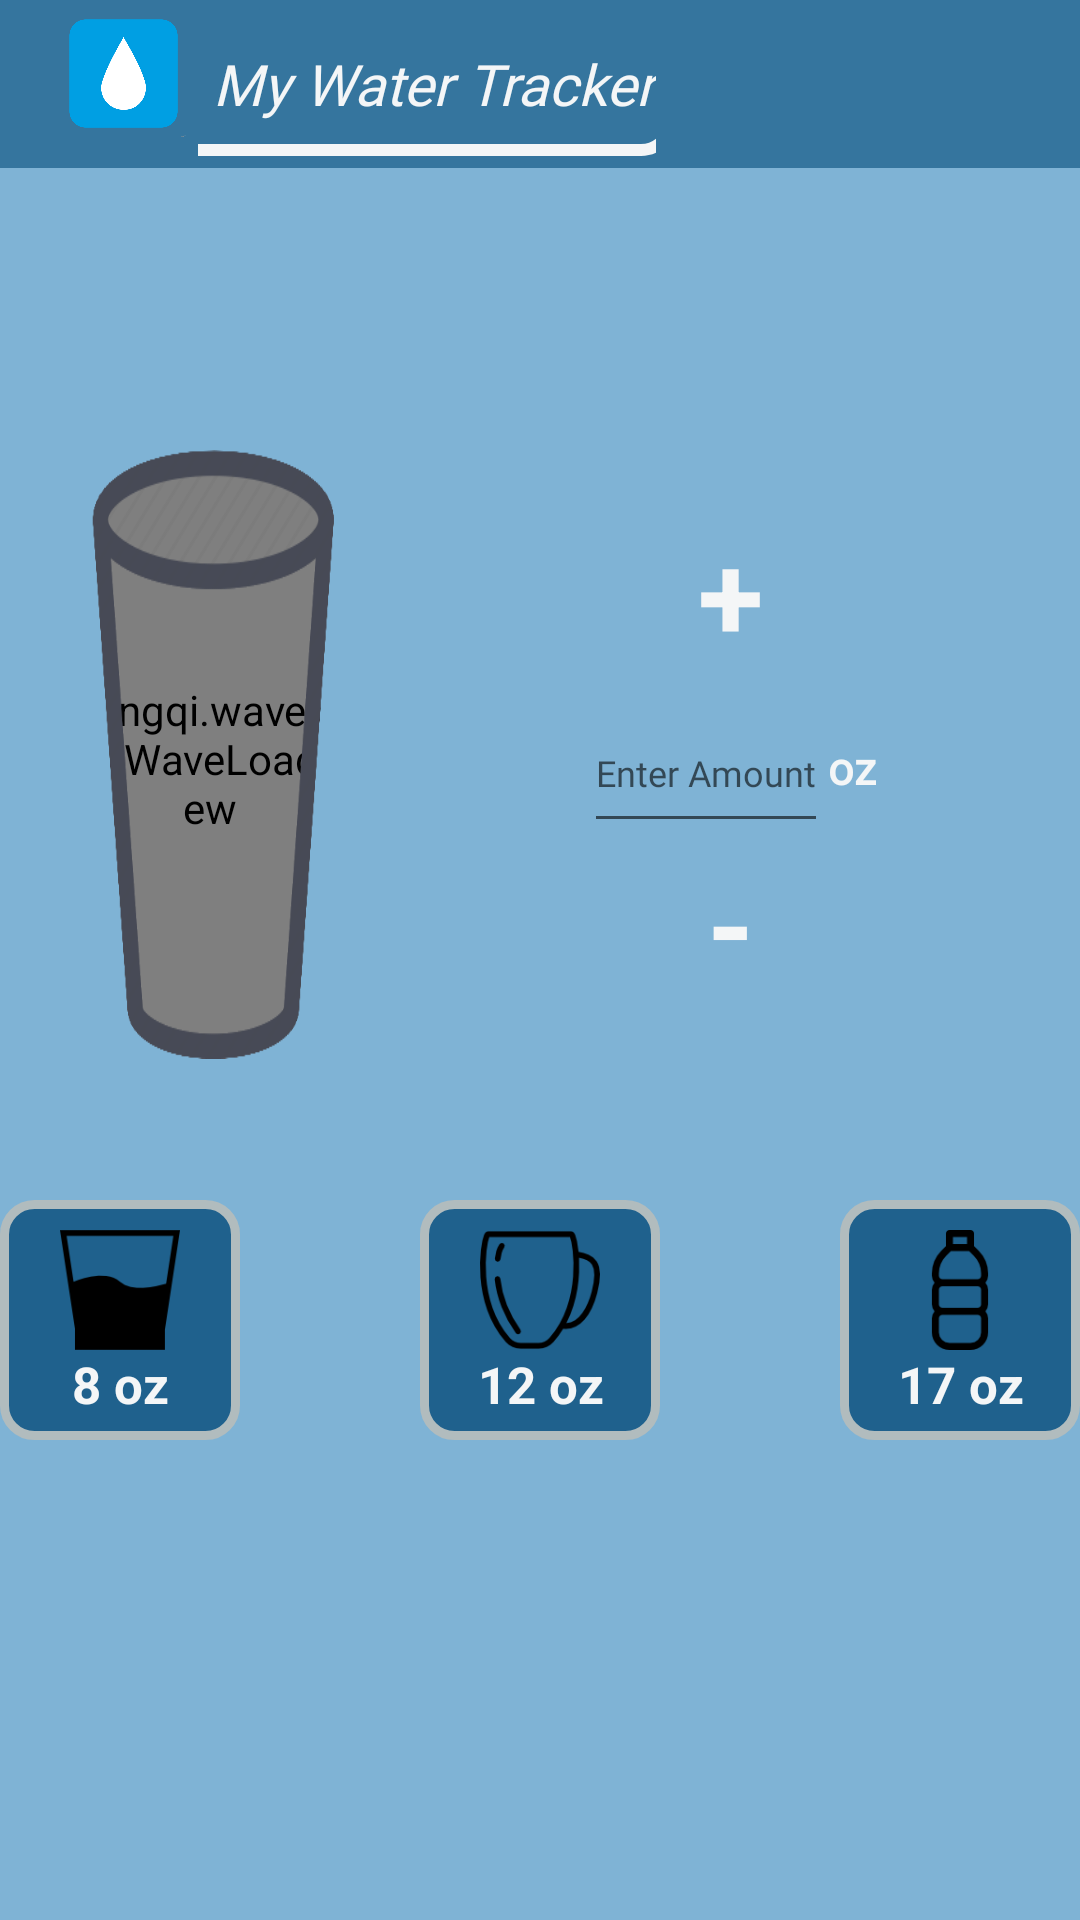

Reconstruct the res/layout file that produces this screen, plus the resources it refers to.
<!-- AndroidManifest.xml: application theme Theme.AppCompat.Light.NoActionBar -->
<!-- res/layout/activity_main.xml -->
<android.support.v4.widget.DrawerLayout xmlns:android="http://schemas.android.com/apk/res/android"
    xmlns:app="http://schemas.android.com/apk/res-auto"
    xmlns:tools="http://schemas.android.com/tools"
    android:layout_width="match_parent"
    android:layout_height="match_parent"
    android:id="@+id/drawer"
    android:background="@color/blue_background"
    tools:context="com.example.jinshin.watertracker.MainActivity">

    <android.support.design.widget.NavigationView
        android:layout_width="match_parent"
        android:layout_height="match_parent"
        android:layout_gravity="start"
        app:itemIconTint="@color/white"
        app:menu="@menu/nav_menu"></android.support.design.widget.NavigationView>

    <RelativeLayout
        android:layout_width="match_parent"
        android:layout_height="match_parent">

        <include
            android:id="@+id/app_bar"
            layout="@layout/app_bar"></include>

        <LinearLayout
            android:id="@+id/cup_layout"
            android:layout_width="80dp"
            android:layout_height="80dp"
            android:layout_alignTop="@+id/mug_layout"
            android:layout_marginRight="60dp"
            android:layout_toLeftOf="@+id/mug_layout"
            android:background="@drawable/layout_button"
            android:orientation="vertical">

            <ImageView
                android:id="@+id/water_cup"
                android:layout_width="50dp"
                android:layout_height="50dp"
                android:layout_gravity="center"
                android:paddingTop="10dp"
                android:scaleType="centerInside"
                android:src="@drawable/icon" />

            <TextView
                android:id="@+id/cup_text"
                android:layout_width="fill_parent"
                android:layout_height="wrap_content"
                android:gravity="center"
                android:text="8 oz"
                android:textColor="@color/white"
                android:textSize="17dp"
                android:textStyle="bold" />
        </LinearLayout>

        <LinearLayout
            android:id="@+id/mug_layout"
            android:layout_width="80dp"
            android:layout_height="80dp"
            android:layout_centerHorizontal="true"
            android:layout_marginBottom="20dp"
            android:layout_marginTop="400dp"
            android:background="@drawable/layout_button"
            android:orientation="vertical">

            <ImageView
                android:id="@+id/mug"
                android:layout_width="50dp"
                android:layout_height="50dp"
                android:layout_gravity="center"
                android:paddingTop="10dp"
                android:scaleType="centerInside"
                android:src="@drawable/mug"
                android:textAlignment="gravity"
                android:textAllCaps="false" />

            <TextView
                android:id="@+id/mug_text"
                android:layout_width="fill_parent"
                android:layout_height="wrap_content"
                android:gravity="center"
                android:text="12 oz"
                android:textColor="@color/white"
                android:textSize="17dp"
                android:textStyle="bold" />

        </LinearLayout>

        <LinearLayout
            android:id="@+id/bottle_layout"
            android:layout_width="80dp"
            android:layout_height="80dp"
            android:layout_alignTop="@+id/mug_layout"
            android:layout_marginBottom="20dp"
            android:layout_marginLeft="60dp"
            android:layout_toRightOf="@+id/mug_layout"
            android:background="@drawable/layout_button"
            android:orientation="vertical">

            <ImageView
                android:id="@+id/bottle"
                android:layout_width="50dp"
                android:layout_height="50dp"
                android:layout_gravity="center"
                android:paddingTop="10dp"
                android:scaleType="centerInside"
                android:src="@drawable/bottle"
                android:textAlignment="gravity" />

            <TextView
                android:id="@+id/bottle_text"
                android:layout_width="fill_parent"
                android:layout_height="wrap_content"
                android:gravity="center"
                android:text="17 oz"
                android:textColor="@color/white"
                android:textSize="17dp"
                android:textStyle="bold" />
        </LinearLayout>

        <LinearLayout
            android:id="@+id/linearLayout"
            android:layout_width="match_parent"
            android:layout_height="50dp"
            android:layout_below="@+id/app_bar"
            android:layout_centerHorizontal="true"
            android:layout_marginTop="20dp"
            android:orientation="horizontal">

            <TextView
                android:id="@+id/screen"
                android:layout_width="match_parent"
                android:layout_height="match_parent"
                android:layout_gravity="center_vertical"
                android:fontFamily="@font/lemon"
                android:textAlignment="center"
                android:textColor="@color/button_color"
                android:textSize="20dp" />

        </LinearLayout>

        <LinearLayout
            android:id="@+id/button_layout"
            android:layout_width="match_parent"
            android:layout_height="200dp"
            android:layout_alignStart="@+id/mug_layout"
            android:layout_below="@+id/linearLayout"
            android:layout_marginEnd="13dp"
            android:layout_marginTop="30dp"
            android:layout_toEndOf="@id/bottle_layout"
            android:gravity="center"
            android:orientation="vertical">

            <TextView
                android:id="@+id/plus"
                android:layout_width="60dp"
                android:layout_height="60dp"
                android:background="@drawable/layout_button_round"
                android:text="+"
                android:textAlignment="center"
                android:textColor="@color/white"
                android:textSize="40dp"
                android:textStyle="bold" />

            <LinearLayout
                android:layout_width="match_parent"
                android:layout_height="50dp"
                android:gravity="center"
                android:orientation="horizontal">

                <EditText
                    android:id="@+id/input_text"
                    android:layout_width="wrap_content"
                    android:layout_height="50dp"
                    android:fontFamily="@font/lemon"
                    android:hint="Enter Amount"
                    android:imeOptions="actionDone"
                    android:inputType="numberDecimal"
                    android:textColor="@color/white"
                    android:textSize="12dp" />

                <TextView
                    android:layout_width="wrap_content"
                    android:layout_height="match_parent"
                    android:fontFamily="@font/lemon"
                    android:gravity="center_vertical"
                    android:text="oz"
                    android:textColor="@color/white"
                    android:textSize="15dp"
                    android:textStyle="bold" />

            </LinearLayout>

            <TextView
                android:id="@+id/minus"
                android:layout_width="60dp"
                android:layout_height="60dp"
                android:background="@drawable/layout_button_round"
                android:text="-"
                android:textAlignment="center"
                android:textColor="@color/white"
                android:textSize="40dp"
                android:textStyle="bold" />

        </LinearLayout>

        
        
        
        
        
        
        
        
        
        
        
        

        
        <FrameLayout
            android:layout_width="wrap_content"
            android:layout_height="wrap_content"
            android:layout_alignStart="@+id/cup_layout"
            android:layout_marginTop="150dp"
            android:layout_toLeftOf="@+id/button_layout">

            <me.itangqi.waveloadingview.WaveLoadingView
                android:id="@+id/cup_image_layout_1"
                android:layout_width="wrap_content"
                android:layout_height="200dp"
                android:layout_gravity="bottom"
                app:wlv_shapeType="rectangle"
                app:wlv_titleBottomColor="@color/white"

                app:wlv_titleBottomStrokeColor="@color/colorPrimaryDark"
                app:wlv_titleBottomStrokeWidth="3dp"
                app:wlv_waveColor="@color/water"

                />

            <ImageView
                android:id="@+id/cup_image_layout_2"
                android:layout_width="wrap_content"
                android:layout_height="203dp"
                android:layout_gravity="center"
                android:scaleType="fitXY"
                android:src="@drawable/watercup_2"

                ></ImageView>


        </FrameLayout>

    </RelativeLayout>



</android.support.v4.widget.DrawerLayout>
<!-- res/layout/app_bar.xml (included above) -->
<?xml version="1.0" encoding="utf-8"?>
<android.support.v7.widget.Toolbar xmlns:android="http://schemas.android.com/apk/res/android"
    android:layout_width="match_parent"
    android:layout_height="wrap_content"
    android:orientation="horizontal"
    android:theme="@style/CustomToolbarStyle">

    <LinearLayout
        android:id="@+id/logo_layout"
        android:layout_width="wrap_content"
        android:layout_height="wrap_content"
        android:gravity="center_vertical"
        android:background="@drawable/logo_layout"
        android:orientation="horizontal"
        >

        <ImageView
            android:id="@+id/logo"
            android:layout_width="50dp"
            android:layout_height="50dp"
            android:paddingBottom="7dp"
            android:scaleType="centerInside"
            android:src="@drawable/app_logo"
            android:textAlignment="gravity" />

        <TextView
            android:id="@+id/logo_name"
            android:layout_width="wrap_content"
            android:layout_height="wrap_content"
            android:layout_gravity="center_vertical"
            android:fontFamily="@font/lemon"
            android:paddingLeft="5dp"
            android:text="My Water Tracker"
            android:textAlignment="center"
            android:textColor="@color/white"
            android:textSize="19dp"
            android:textStyle="italic" />

    </LinearLayout>

</android.support.v7.widget.Toolbar>
<!-- resources referenced by this layout -->
<resources>
  <color name="blue_background">#7FB3D5</color>
  <color name="button_color">#1F618D</color>
  <color name="colorPrimaryDark">#303F9F</color>
  <color name="water">#1f7fb7</color>
  <color name="white">#F4F6F7</color>
  <!-- drawable app_logo: png bitmap (drawable, 17384 bytes) -->
  <!-- drawable bottle: png bitmap (drawable, 1692 bytes) -->
  <!-- drawable icon: png bitmap (drawable, 1591 bytes) -->
  <!-- drawable layout_button (drawable) -->
  <?xml version="1.0" encoding="UTF-8"?>
  <shape xmlns:android="http://schemas.android.com/apk/res/android">
      <solid android:color="@color/button_color"/>
      <stroke android:width="3dp" android:color="#B1BCBE" />
      <corners android:radius="10dp"/>
      <padding android:left="0dp" android:top="0dp" android:right="0dp" android:bottom="0dp" />
  </shape>
  <!-- drawable logo_layout (drawable) -->
  <?xml version="1.0" encoding="utf-8"?>
  <layer-list xmlns:android="http://schemas.android.com/apk/res/android" >
      <item
          android:bottom="1dp"
          android:left="-7dp"
          android:right="-7dp"
          android:top="-7dp">
          <shape android:shape="rectangle" >
              <stroke
                  android:width="4dp"
                  android:color="@color/white" />
  
              <solid android:color="#00FFFFFF" />
              <corners android:radius="10dp"/>
  
          </shape>
      </item>
  
  </layer-list>
  <!-- drawable mug: png bitmap (drawable, 3172 bytes) -->
  <!-- drawable watercup_2: png bitmap (drawable, 25211 bytes) -->
  <style name="CustomToolbarStyle" parent="Theme.AppCompat.Light.NoActionBar">
          <item name="android:background">#35759e</item>
          <item name="drawerArrowStyle">@style/DrawerIcon</item>
      </style>
  <style name="DrawerIcon" parent="Widget.AppCompat.DrawerArrowToggle">
          <item name="color">@color/white</item>
      </style>
</resources>
